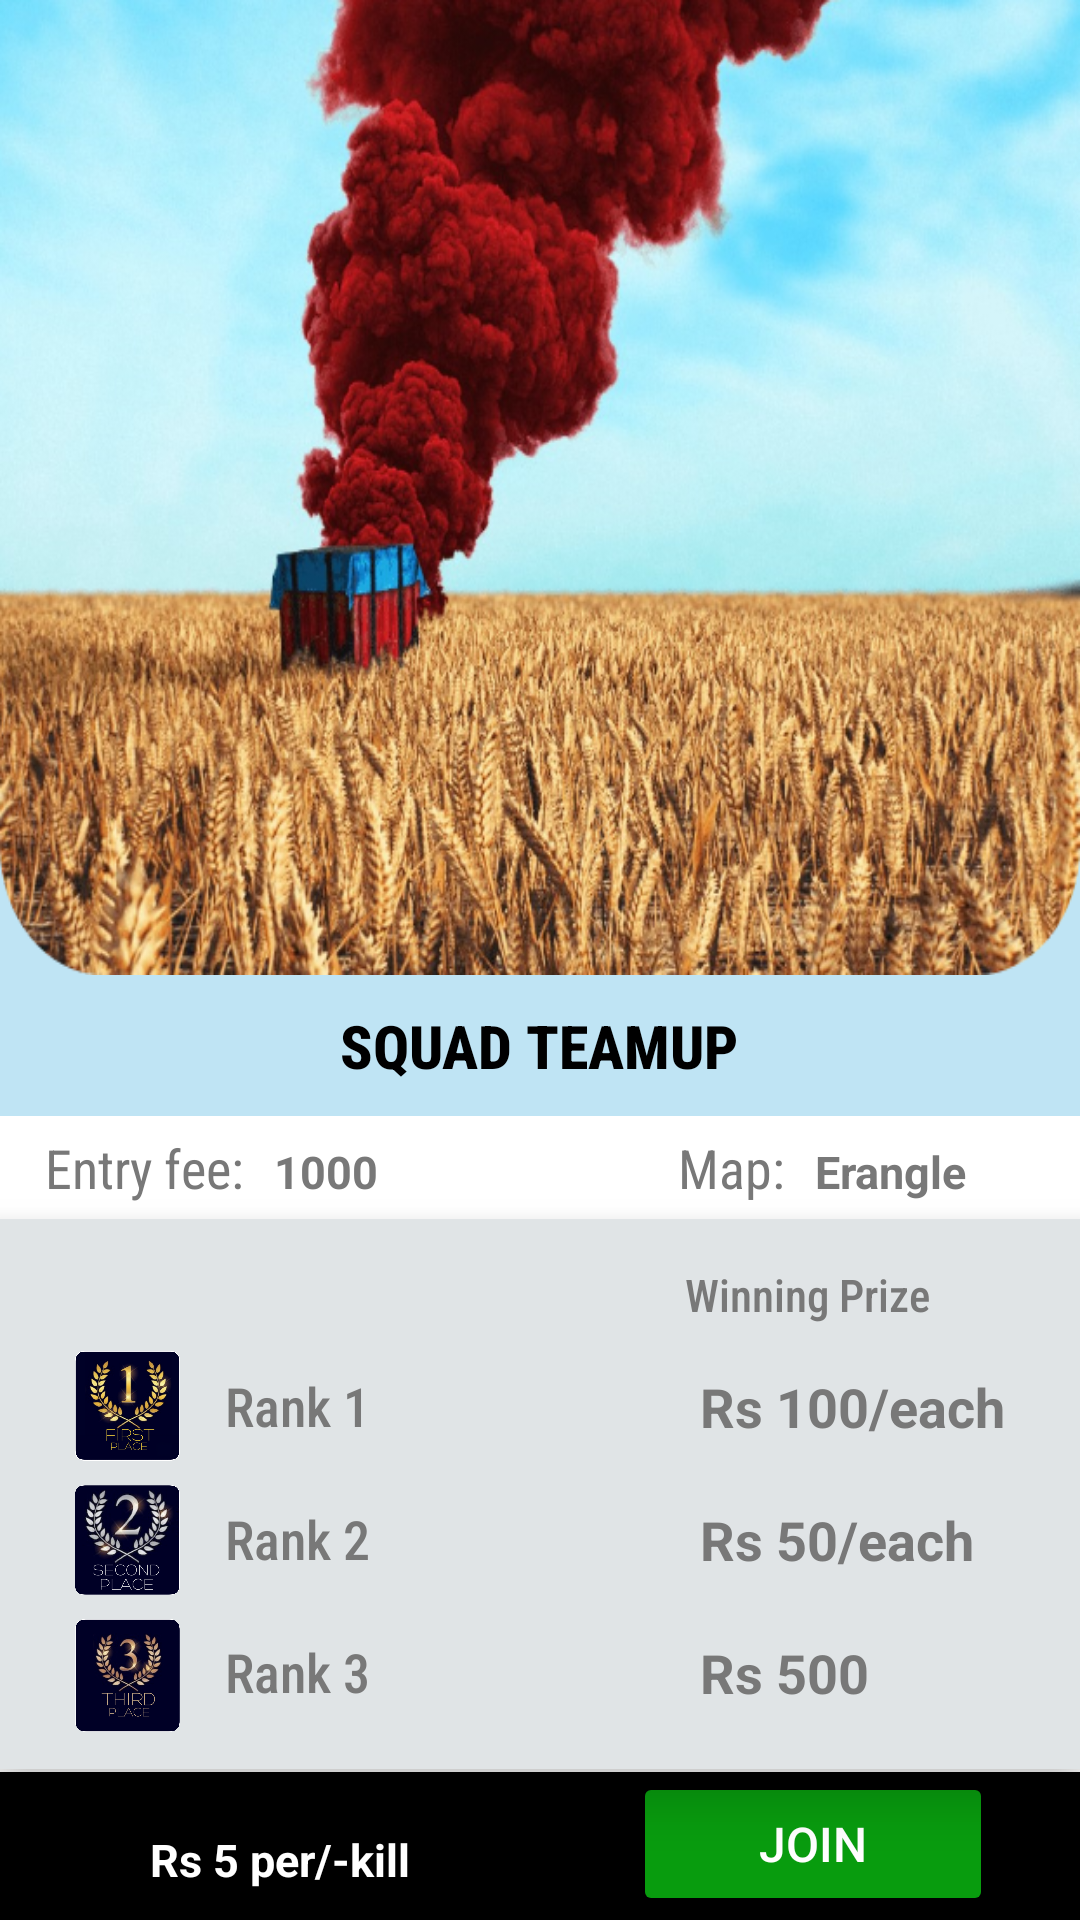

Here is an Android app screen rendered from its layout file. Give the layout XML and the strings, colors and styles it references.
<!-- AndroidManifest.xml: application theme Theme.Graczone -->
<!-- res/layout/activity_joining.xml -->
<?xml version="1.0" encoding="utf-8"?>
<LinearLayout xmlns:android="http://schemas.android.com/apk/res/android"
    xmlns:app="http://schemas.android.com/apk/res-auto"
    xmlns:tools="http://schemas.android.com/tools"
    android:layout_width="match_parent"
    android:layout_height="match_parent"
    android:orientation="vertical"
    android:background="@color/white"
    tools:context=".Matches.joining">

    <RelativeLayout
        android:layout_width="match_parent"
        android:layout_height="match_parent">


        <com.google.android.material.appbar.AppBarLayout
            android:id="@+id/appBarLayout"
            android:layout_width="match_parent"
            android:layout_height="wrap_content"
            android:background="#BFE4F4"
            android:theme="@style/Theme.Graczone.AppBarOverlay"
            app:layout_constraintEnd_toEndOf="parent"
            app:layout_constraintStart_toStartOf="parent"
            app:layout_constraintTop_toTopOf="parent">


            <androidx.appcompat.widget.Toolbar
                android:id="@+id/toolbar"
                android:layout_width="match_parent"
                android:layout_height="325dp"
                android:background="@drawable/curvebackground"
                app:contentInsetStart="0dp">

            </androidx.appcompat.widget.Toolbar>

            <TextView
                android:id="@+id/get_teamup"
                android:layout_width="wrap_content"
                android:layout_height="wrap_content"
                android:layout_gravity="center_horizontal"
                android:fontFamily="sans-serif-condensed-medium"
                android:padding="10dp"
                android:text="SQUAD TEAMUP"
                android:textAlignment="center"
                android:textColor="@color/black"
                android:textSize="20dp"
                android:textStyle="bold" />


        </com.google.android.material.appbar.AppBarLayout>


        <LinearLayout
            android:id="@+id/linearLayout"
            android:layout_width="match_parent"
            android:layout_height="wrap_content"
            android:layout_below="@+id/appBarLayout"
            android:layout_alignParentStart="true"
            android:layout_alignParentEnd="true"
            android:layout_marginStart="10dp"
            android:layout_marginTop="0dp"
            android:layout_marginEnd="-1dp"
            android:orientation="horizontal"
            app:layout_constraintEnd_toEndOf="parent"
            app:layout_constraintStart_toStartOf="parent"
            app:layout_constraintTop_toBottomOf="@+id/appBarLayout">

            <TextView
                android:layout_width="wrap_content"
                android:layout_height="wrap_content"
                android:fontFamily="sans-serif-condensed"
                android:padding="5dp"
                android:text="Entry fee:"
                android:textColor="@color/purple_500"
                android:textSize="18dp" />

            <TextView
                android:id="@+id/get_entry_fee"
                android:layout_width="wrap_content"
                android:layout_height="wrap_content"
                android:padding="5dp"
                android:text="1000"
                android:textColor="@color/purple_500"
                android:textSize="15dp"
                android:textStyle="bold" />

            <TextView
                android:layout_width="wrap_content"
                android:layout_height="wrap_content"
                android:layout_marginLeft="90dp"
                android:fontFamily="sans-serif-condensed"
                android:padding="5dp"
                android:text="Map:"
                android:textColor="@color/purple_500"
                android:textSize="18dp" />

            <TextView
                android:id="@+id/get_map"
                android:layout_width="wrap_content"
                android:layout_height="wrap_content"
                android:padding="5dp"
                android:text="Erangle"
                android:textColor="@color/purple_500"
                android:textSize="15dp"
                android:textStyle="bold" />


        </LinearLayout>


        <LinearLayout
            android:id="@+id/linearLayout2"
            android:layout_width="match_parent"
            android:layout_height="wrap_content"
            android:layout_below="@+id/linearLayout"
            android:layout_alignParentStart="true"
            android:layout_alignParentEnd="true"
            android:layout_marginStart="0dp"
            android:layout_marginTop="0dp"
            android:layout_marginEnd="0dp"
            android:background="#E0E4E6"
            android:elevation="10dp"
            android:orientation="horizontal"
            android:padding="10dp"
            app:layout_constraintEnd_toEndOf="parent"
            app:layout_constraintStart_toStartOf="parent"
            app:layout_constraintTop_toBottomOf="@+id/linearLayout">

            <LinearLayout
                android:layout_width="wrap_content"
                android:layout_height="match_parent"
                android:layout_marginStart="10dp"
                android:orientation="vertical">

                <ImageView
                    android:layout_width="45dp"
                    android:layout_height="45dp"
                    android:layout_marginTop="29.5dp"
                    android:padding="5dp"
                    android:scaleType="centerCrop"
                    android:src="@drawable/first_place" />

                <ImageView
                    android:layout_width="45dp"
                    android:layout_height="45dp"
                    android:padding="5dp"
                    android:scaleType="centerCrop"
                    android:src="@drawable/second_place" />

                <ImageView
                    android:layout_width="45dp"
                    android:layout_height="45dp"
                    android:padding="5dp"
                    android:scaleType="centerCrop"
                    android:src="@drawable/third_place" />

            </LinearLayout>


            <LinearLayout
                android:layout_width="wrap_content"
                android:layout_height="wrap_content"
                android:layout_gravity="center_horizontal"

                android:orientation="vertical">


                <TextView

                    android:layout_width="wrap_content"
                    android:layout_height="wrap_content"
                    android:layout_marginTop="30dp"
                    android:fontFamily="sans-serif-condensed-medium"
                    android:padding="10dp"
                    android:text="Rank 1"
                    android:textColor="@color/purple_500"
                    android:textSize="18dp" />

                <TextView
                    android:layout_width="wrap_content"
                    android:layout_height="wrap_content"
                    android:fontFamily="sans-serif-condensed-medium"
                    android:padding="10dp"
                    android:text="Rank 2"
                    android:textColor="@color/purple_500"
                    android:textSize="18dp" />

                <TextView
                    android:layout_width="wrap_content"
                    android:layout_height="wrap_content"
                    android:fontFamily="sans-serif-condensed-medium"
                    android:padding="10dp"
                    android:text="Rank 3"
                    android:textColor="@color/purple_500"
                    android:textSize="18dp" />

            </LinearLayout>

            <LinearLayout
                android:layout_width="wrap_content"
                android:layout_height="wrap_content"
                android:layout_marginLeft="90dp"
                android:orientation="vertical">


                <TextView
                    android:layout_width="wrap_content"
                    android:layout_height="wrap_content"
                    android:fontFamily="sans-serif-condensed-medium"
                    android:padding="5dp"
                    android:text="Winning Prize"
                    android:textAlignment="center"
                    android:textColor="@color/purple_500"
                    android:textSize="15dp" />

                <TextView
                    android:id="@+id/get_rank1"
                    android:layout_width="wrap_content"
                    android:layout_height="wrap_content"
                    android:padding="10dp"
                    android:text="Rs 100/each"
                    android:textAlignment="center"
                    android:textColor="@color/purple_500"
                    android:textSize="18dp"
                    android:textStyle="bold" />

                <TextView
                    android:id="@+id/get_rank2"
                    android:layout_width="wrap_content"
                    android:layout_height="wrap_content"
                    android:padding="10dp"
                    android:text="Rs 50/each"
                    android:textAlignment="center"
                    android:textColor="@color/purple_500"
                    android:textSize="18dp"
                    android:textStyle="bold" />

                <TextView
                    android:id="@+id/get_rank3"
                    android:layout_width="wrap_content"
                    android:layout_height="wrap_content"
                    android:padding="10dp"
                    android:text="Rs 500"
                    android:textAlignment="center"
                    android:textColor="@color/purple_500"
                    android:textSize="18dp"
                    android:textStyle="bold" />

            </LinearLayout>

        </LinearLayout>


        <RelativeLayout
            android:layout_width="match_parent"
            android:layout_height="wrap_content"
            android:layout_alignParentBottom="true"
            android:layout_marginBottom="0dp"
            android:layout_weight="1"
            android:background="@color/black"
            android:gravity="center_vertical"
            android:orientation="horizontal"
            app:layout_constraintBottom_toBottomOf="parent"
            app:layout_constraintEnd_toEndOf="parent"
            app:layout_constraintStart_toStartOf="parent">

            <TextView
                android:id="@+id/get_rs_per_kill"
                android:layout_width="wrap_content"
                android:layout_height="wrap_content"
                android:layout_alignParentStart="true"
                android:layout_alignParentTop="true"
                android:layout_gravity="center_vertical"
                android:layout_marginStart="40dp"
                android:layout_marginLeft="50dp"
                android:layout_marginTop="9dp"
                android:padding="10dp"
                android:text="Rs 5 per/-kill"
                android:textColor="@color/white"
                android:textSize="15dp"
                android:textStyle="bold" />

            <Button
                android:id="@+id/join_btn"
                android:layout_width="120dp"
                android:layout_height="wrap_content"
                android:layout_alignParentEnd="true"
                android:layout_gravity="center_vertical"
                android:layout_marginLeft="90dp"
                android:layout_marginEnd="29dp"
                android:backgroundTint="@color/green"
                android:elevation="15dp"
                android:padding="10dp"
                android:text="Join"
                android:textColor="@color/white"
                android:textSize="16dp"
                app:cornerRadius="10dp"
                app:strokeColor="@color/white"
                app:strokeWidth="2dp" />
        </RelativeLayout>


    </RelativeLayout>


</LinearLayout>
<!-- resources referenced by this layout -->
<resources>
  <color name="black">#FF000000</color>
  <color name="green">#089C0E</color>
  <color name="purple_500">#787878</color>
  <color name="white">#FFFFFF</color>
  <!-- drawable curvebackground: png bitmap (drawable-hdpi, 327780 bytes) -->
  <!-- drawable first_place: png bitmap (drawable-hdpi, 152945 bytes) -->
  <!-- drawable second_place: png bitmap (drawable-hdpi, 225831 bytes) -->
  <!-- drawable third_place: png bitmap (drawable-hdpi, 164107 bytes) -->
  <style name="Theme.Graczone.AppBarOverlay" parent="ThemeOverlay.AppCompat.Dark.ActionBar" />
  <style name="Theme.Graczone" parent="Theme.MaterialComponents.Light.NoActionBar">
          
          <item name="colorPrimary">@color/white</item>
          <item name="colorPrimaryVariant">@color/purple_700</item>
          <item name="colorOnPrimary">@color/black</item>
          
          <item name="colorSecondary">@color/teal_200</item>
          <item name="colorSecondaryVariant">@color/teal_700</item>
          <item name="colorOnSecondary">@color/black</item>
          
          <item name="android:statusBarColor" tools:targetApi="l">@color/black</item>
          
          <item name="android:forceDarkAllowed" tools:targetApi="q">false</item>
  
  
      </style>
  <color name="purple_700">#FF3700B3</color>
  <color name="teal_200">#FF03DAC5</color>
  <color name="teal_700">#FF018786</color>
</resources>
